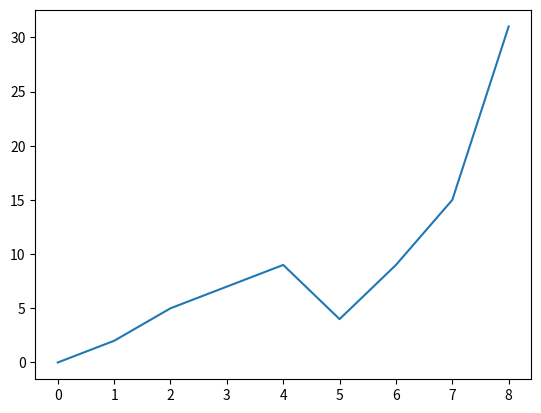

This figure's Python source:
import matplotlib.pyplot as t
import numpy as p

# x = p.array([0,2,4,7,9,10,11,12,15])
y = p.array([0,2,5,7,9,4,9,15,31])
# t.plot(x,y,'o')
# t.plot(x,y)
t.plot(y)
t.show()